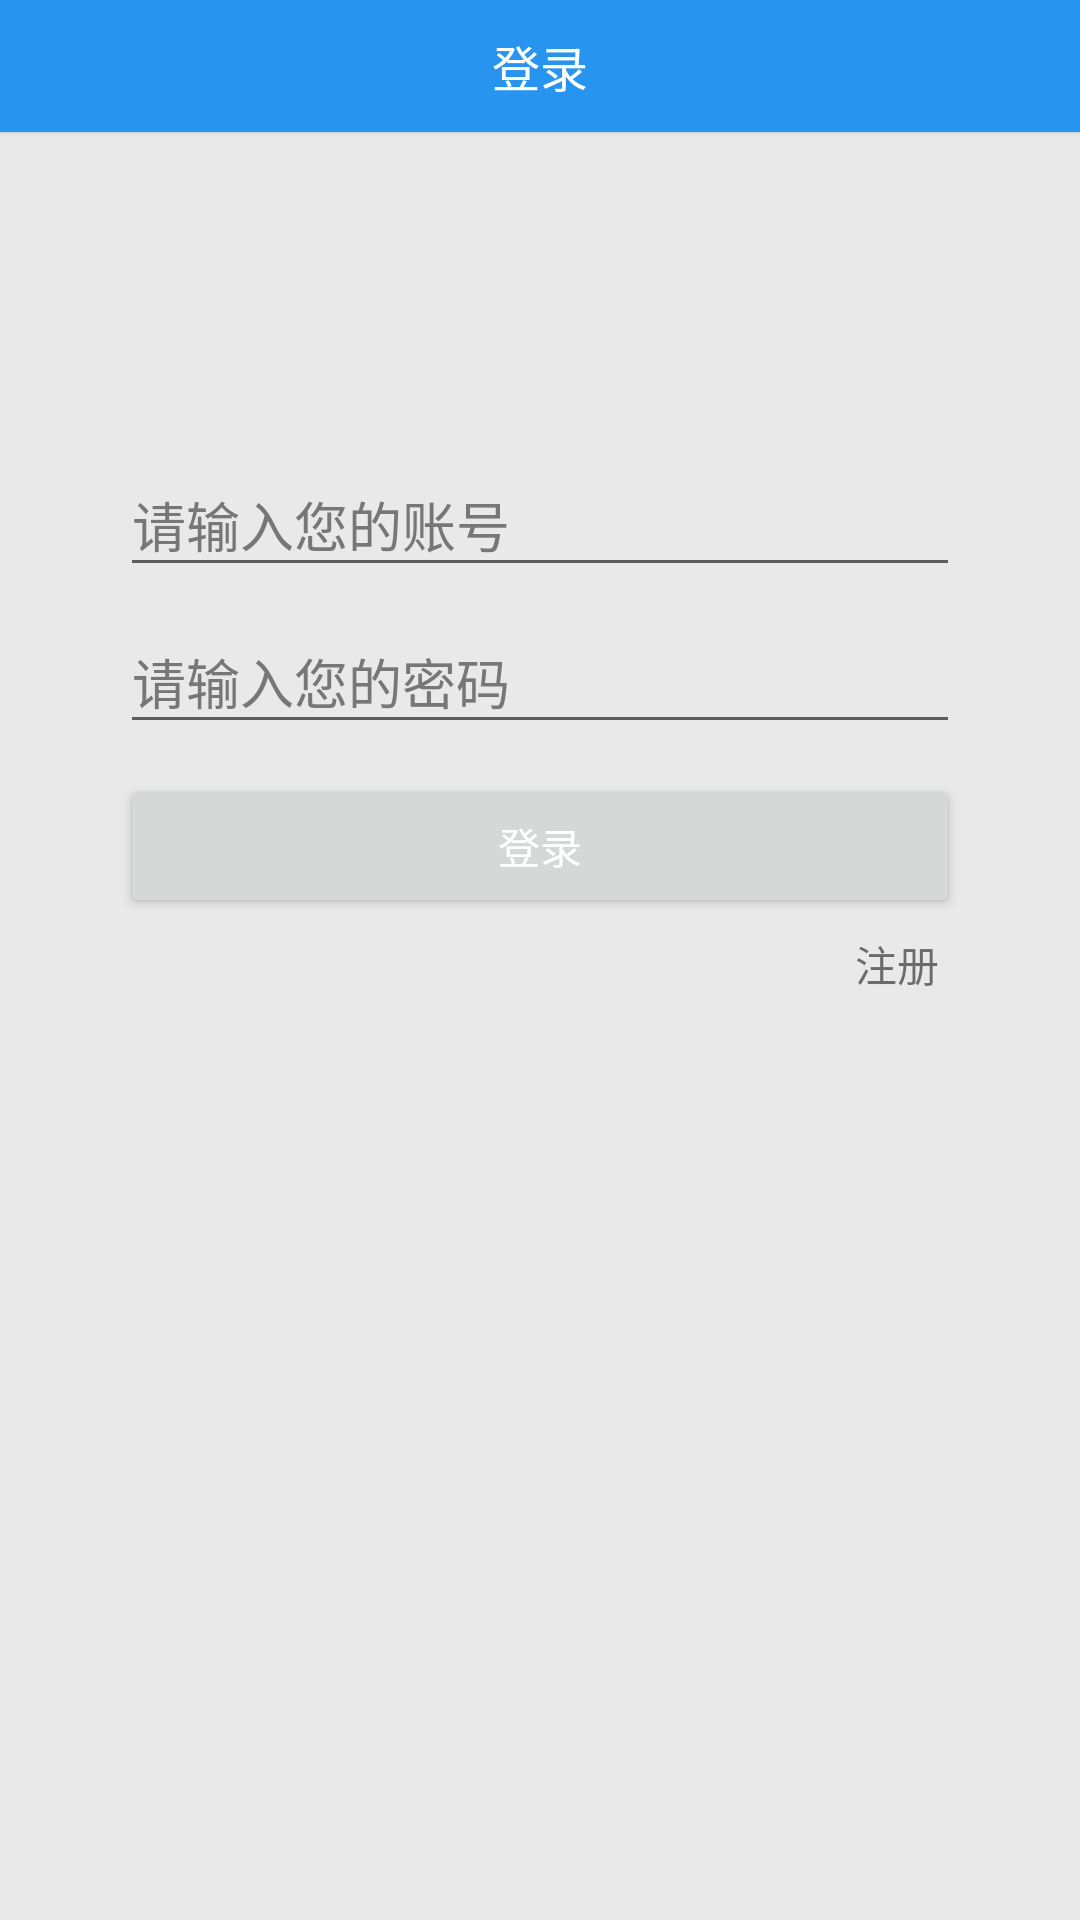

Here is an Android app screen rendered from its layout file. Give the layout XML and the strings, colors and styles it references.
<!-- AndroidManifest.xml: application theme AppTheme.NoActionBar -->
<!-- res/layout/fragment_self_center_login.xml -->
<?xml version="1.0" encoding="utf-8"?>
<FrameLayout xmlns:android="http://schemas.android.com/apk/res/android"
    xmlns:app="http://schemas.android.com/apk/res-auto"

    android:layout_width="match_parent"
    android:layout_height="match_parent"
    android:background="@color/crE9E9E9"
    android:orientation="vertical">

    <android.support.v7.widget.CardView
        android:id="@+id/common_app_bar"
        android:layout_width="match_parent"
        android:layout_height="@dimen/action_bar_height"
        android:orientation="vertical"
        app:cardBackgroundColor="@color/colorPrimaryDark"
        app:cardCornerRadius="0dp"
        app:cardElevation="1sp">

        <TextView
            android:id="@+id/title"
            android:layout_width="match_parent"
            android:layout_height="match_parent"
            android:gravity="center"
            android:text="登录"
            android:textColor="@color/crFFFFFF"
            android:textSize="@dimen/size_sp_16" />

        <FrameLayout
            android:visibility="gone"
            android:id="@+id/app_bar_setting_layout"
            android:layout_width="30dp"
            android:layout_height="30dp"
            android:layout_gravity="center|right"
            android:layout_marginRight="8dp"
            android:background="?selectableItemBackgroundBorderless"
            android:padding="5dp">

            <com.yan.campusbbs.widget.MaskableFrameLayout
                android:layout_width="match_parent"
                android:layout_height="match_parent"
                app:mask="@drawable/ic_settings_black"
                app:porterduffxfermode="DST_IN">

                <ImageView
                    android:id="@+id/app_bar_setting"
                    android:layout_width="match_parent"
                    android:layout_height="match_parent"
                    android:background="@color/crFFFFFF"
                    android:scaleType="centerCrop" />
            </com.yan.campusbbs.widget.MaskableFrameLayout>
        </FrameLayout>
    </android.support.v7.widget.CardView>


    <LinearLayout
        android:layout_width="match_parent"
        android:layout_height="wrap_content"
        android:layout_gravity="center"
        android:layout_marginBottom="80dp"
        android:layout_marginLeft="40dp"
        android:layout_marginRight="40dp"
        android:gravity="right"
        android:orientation="vertical">

        <android.support.design.widget.TextInputLayout
            android:id="@+id/user_name_layout"
            android:layout_width="match_parent"
            android:layout_height="wrap_content"
            android:hint="请输入您的账号"
            android:textColorHint="@color/cr777777">

            <android.support.design.widget.TextInputEditText
                android:id="@+id/tiel_user_name"
                android:layout_width="match_parent"
                android:layout_height="wrap_content"
                android:lines="1"
                android:textColor="@color/cr3C3B41" />
        </android.support.design.widget.TextInputLayout>

        <android.support.design.widget.TextInputLayout
            android:id="@+id/user_password_layout"
            android:layout_width="match_parent"
            android:layout_height="wrap_content"
            android:hint="请输入您的密码"
            android:textColorHint="@color/cr777777">

            <android.support.design.widget.TextInputEditText
                android:id="@+id/tiel_user_password"
                android:layout_width="match_parent"
                android:layout_height="wrap_content"
                android:inputType="textPassword"
                android:textColor="@color/cr3C3B41" />
        </android.support.design.widget.TextInputLayout>

        <Button
            android:id="@+id/btb_login"
            android:layout_width="match_parent"
            android:layout_height="match_parent"
            android:layout_marginTop="10dp"
            android:text="登录"
            android:textColor="@color/crFFFFFF" />

        <TextView
            android:id="@+id/tv_register"
            android:layout_width="wrap_content"
            android:layout_height="wrap_content"
            android:layout_marginRight="2dp"
            android:background="?selectableItemBackground"
            android:clickable="true"
            android:gravity="right"
            android:padding="5dp"
            android:text="注册" />

    </LinearLayout>


</FrameLayout>
<!-- resources referenced by this layout -->
<resources>
  <color name="colorPrimaryDark">#2795F0</color>
  <color name="cr3C3B41">#3C3B41</color>
  <color name="cr777777">#777777</color>
  <color name="crE9E9E9">#E9E9E9</color>
  <color name="crFFFFFF">#ffffff</color>
  <dimen name="action_bar_height">44dp</dimen>
  <dimen name="size_sp_16">16sp</dimen>
  <style name="AppTheme.NoActionBar">
          <item name="windowActionBar">false</item>
          <item name="windowNoTitle">true</item>
      </style>
</resources>
